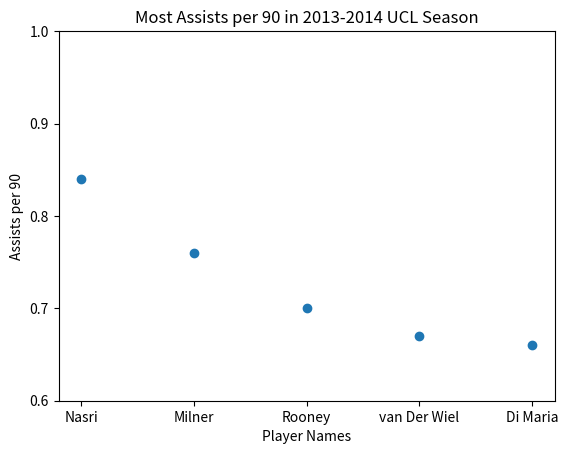

This chart was generated by the following Python code:
import matplotlib.pyplot as plt

def create_scatter_plot(x_values, y_values, x_label, y_label, title, number_of_ticks):


    plt.scatter(x_values, y_values, label="Assists per 90", marker="o")


    plt.xlabel(x_label)
    plt.ylabel(y_label)
    plt.title(title)


    plt.yticks(number_of_ticks)

    plt.show()


players = ["Nasri", "Milner", "Rooney", "van Der Wiel", "Di Maria"]
assists_per_90 = [0.84, 0.76, 0.70, 0.67, 0.66]
ticks = [0.6, 0.7, 0.8, 0.9, 1]

create_scatter_plot(players, assists_per_90, 'Player Names', 'Assists per 90', 'Most Assists per 90 in 2013-2014 UCL Season', ticks)
